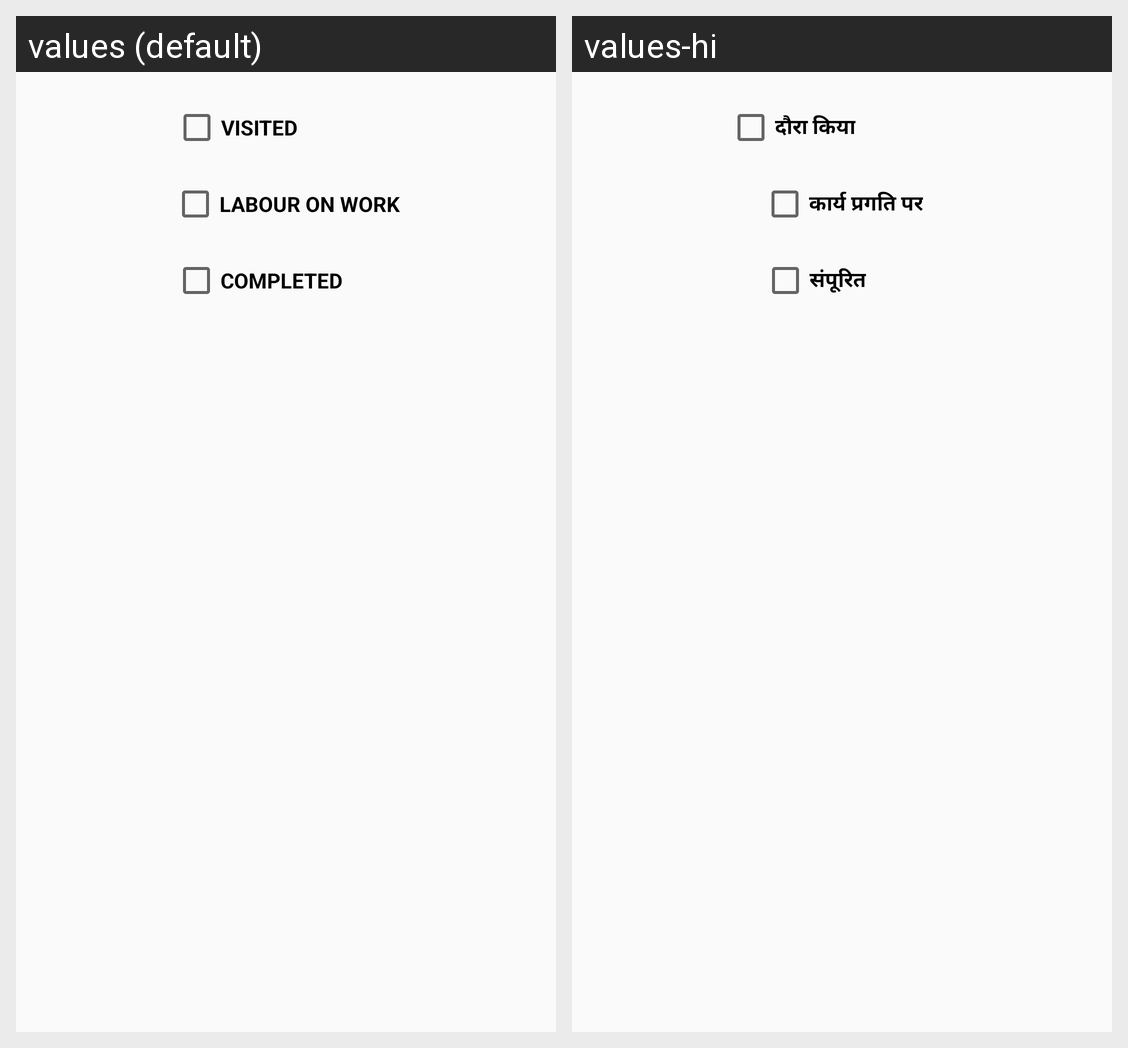

Locale-by-locale string values for the Android screen shown in this grid:
Android screen res/layout/howmuchworkdone.xml rendered under 2 locales, left to right: values (default), values-hi. Device: Nexus 5 (rendered at 1080×1920; each locale shown at half size, 540×960, under a caption strip naming it); theme AppTheme.
Strings drawn on this screen, with the default value and each locale's value (text and hints the layout hard-codes, and strings that could not be matched under every locale, appear in the picture but are not listed):

visited
  values: Visited
  values-hi: दौरा किया

labour_on_work
  values: Labour On Work
  values-hi: कार्य प्रगति पर

Completion
  values: Completed
  values-hi: संपूरित
